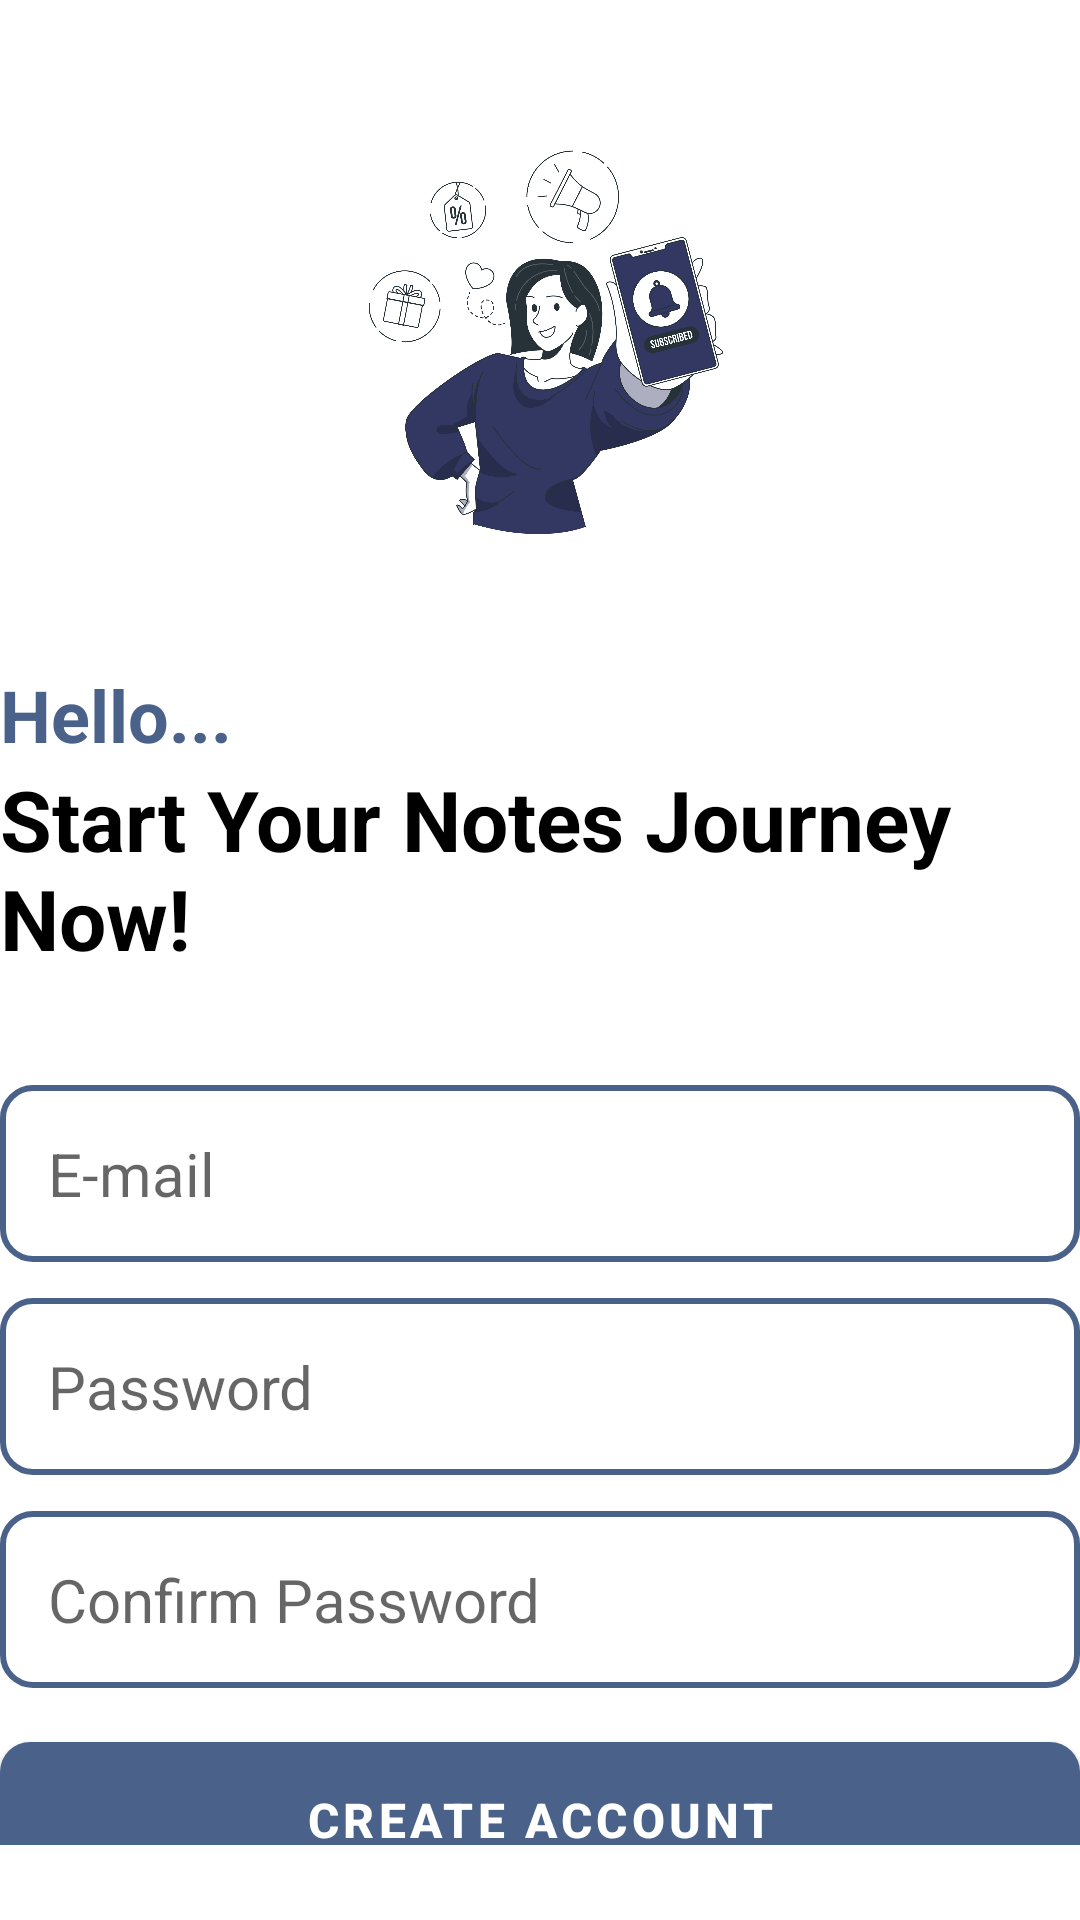

Produce the Android XML layout that renders to this screen, including the resource entries it uses.
<!-- AndroidManifest.xml: application theme Theme.Techou -->
<!-- res/layout/activity_create_account.xml -->
<?xml version="1.0" encoding="utf-8"?>
<RelativeLayout xmlns:android="http://schemas.android.com/apk/res/android"
    xmlns:app="http://schemas.android.com/apk/res-auto"
    xmlns:tools="http://schemas.android.com/tools"
    android:layout_width="match_parent"
    android:layout_height="match_parent"
    android:layout_marginVertical="10dp"
    android:layout_marginHorizontal="32dp"
    tools:context=".CreateAccountActivity">

    <ImageView
        android:layout_width="158dp"
        android:layout_height="158dp"
        android:layout_centerHorizontal="true"
        android:layout_marginVertical="32dp"
        android:id="@+id/sign_up_icon"
        android:src="@drawable/sign_up"/>

    <LinearLayout
        android:layout_width="match_parent"
        android:layout_height="wrap_content"
        android:layout_below="@id/sign_up_icon"
        android:id="@+id/hello_text"
        android:orientation="vertical">

        <TextView
            android:layout_width="match_parent"
            android:layout_height="wrap_content"
            android:text="Hello..."
            android:textSize="24sp"
            android:textStyle="bold"
            android:textColor="@color/my_primary"/>

        <TextView
            android:layout_width="match_parent"
            android:layout_height="wrap_content"
            android:text="Start Your Notes Journey Now!"
            android:textSize="28sp"
            android:textStyle="bold"
            android:textColor="@color/black"/>

    </LinearLayout>

    <LinearLayout
        android:layout_width="match_parent"
        android:layout_height="wrap_content"
        android:id="@+id/form_layout"
        android:layout_below="@+id/hello_text"
        android:layout_marginVertical="25dp"
        android:orientation="vertical">


        <EditText
            android:layout_width="match_parent"
            android:layout_height="wrap_content"
            android:id="@+id/email_edit_text"
            android:inputType="textEmailAddress"
            android:hint="E-mail"
            android:textSize="20sp"
            android:background="@drawable/rounded_corner"
            android:padding="16dp"
            android:layout_marginTop="12dp"/>

        <EditText
            android:layout_width="match_parent"
            android:layout_height="wrap_content"
            android:id="@+id/password_edit_text"
            android:inputType="textPassword"
            android:hint="Password"
            android:textSize="20sp"
            android:background="@drawable/rounded_corner"
            android:padding="16dp"
            android:layout_marginTop="12dp"/>

        <EditText
            android:layout_width="match_parent"
            android:layout_height="wrap_content"
            android:id="@+id/confirm_password_edit_text"
            android:inputType="textPassword"
            android:hint="Confirm Password"
            android:textSize="20sp"
            android:background="@drawable/rounded_corner"
            android:padding="16dp"
            android:layout_marginTop="12dp"/>

        <com.google.android.material.button.MaterialButton
            android:layout_width="match_parent"
            android:layout_height="64dp"
            android:id="@+id/create_account_btn"
            android:text="Create Account"
            android:layout_marginTop="12dp"
            android:textSize="16sp"
            android:textStyle="bold"
            app:cornerRadius="10dp"
            app:backgroundTint="@color/my_primary"/>

        <ProgressBar
            android:layout_width="24dp"
            android:layout_height="64dp"
            android:id="@+id/progress_bar"
            android:layout_gravity="center"
            android:layout_marginTop="12dp"
            android:visibility="gone"/>

    </LinearLayout>

    <LinearLayout
        android:layout_width="match_parent"
        android:layout_height="wrap_content"
        android:layout_below="@id/form_layout"
        android:orientation="horizontal"
        android:gravity="center">

        <TextView
            android:layout_width="wrap_content"
            android:layout_height="wrap_content"
            android:text="Already have an account? "/>

        <TextView
            android:layout_width="wrap_content"
            android:layout_height="wrap_content"
            android:id="@+id/login_text_view_btn"
            android:text="Login"
            android:textStyle="bold"/>

    </LinearLayout>

</RelativeLayout>
<!-- resources referenced by this layout -->
<resources>
  <color name="black">#FF000000</color>
  <color name="my_primary">#4A628A</color>
  <!-- drawable rounded_corner (drawable) -->
  <?xml version="1.0" encoding="utf-8"?>
  <shape xmlns:android="http://schemas.android.com/apk/res/android"
      android:shape="rectangle">
      <corners android:radius="10dp"/>
      <stroke android:width="2dp" android:color="@color/my_primary"/>
  </shape>
  <!-- drawable sign_up: png bitmap (drawable, 254514 bytes) -->
  <style name="Theme.Techou" parent="Theme.MaterialComponents.DayNight.DarkActionBar">
          
          <item name="colorPrimary">@color/purple_500</item>
          <item name="colorPrimaryVariant">@color/purple_700</item>
          <item name="colorOnPrimary">@color/white</item>
          
          <item name="colorSecondary">@color/teal_200</item>
          <item name="colorSecondaryVariant">@color/teal_700</item>
          <item name="colorOnSecondary">@color/black</item>
          
          <item name="android:statusBarColor">?attr/colorPrimaryVariant</item>
          
      </style>
  <color name="purple_500">#6200EE</color>
  <color name="purple_700">#3700B3</color>
  <color name="white">#FFFFFFFF</color>
  <color name="teal_200">#D8C8B3</color>
  <color name="teal_700">#FF018786</color>
</resources>
